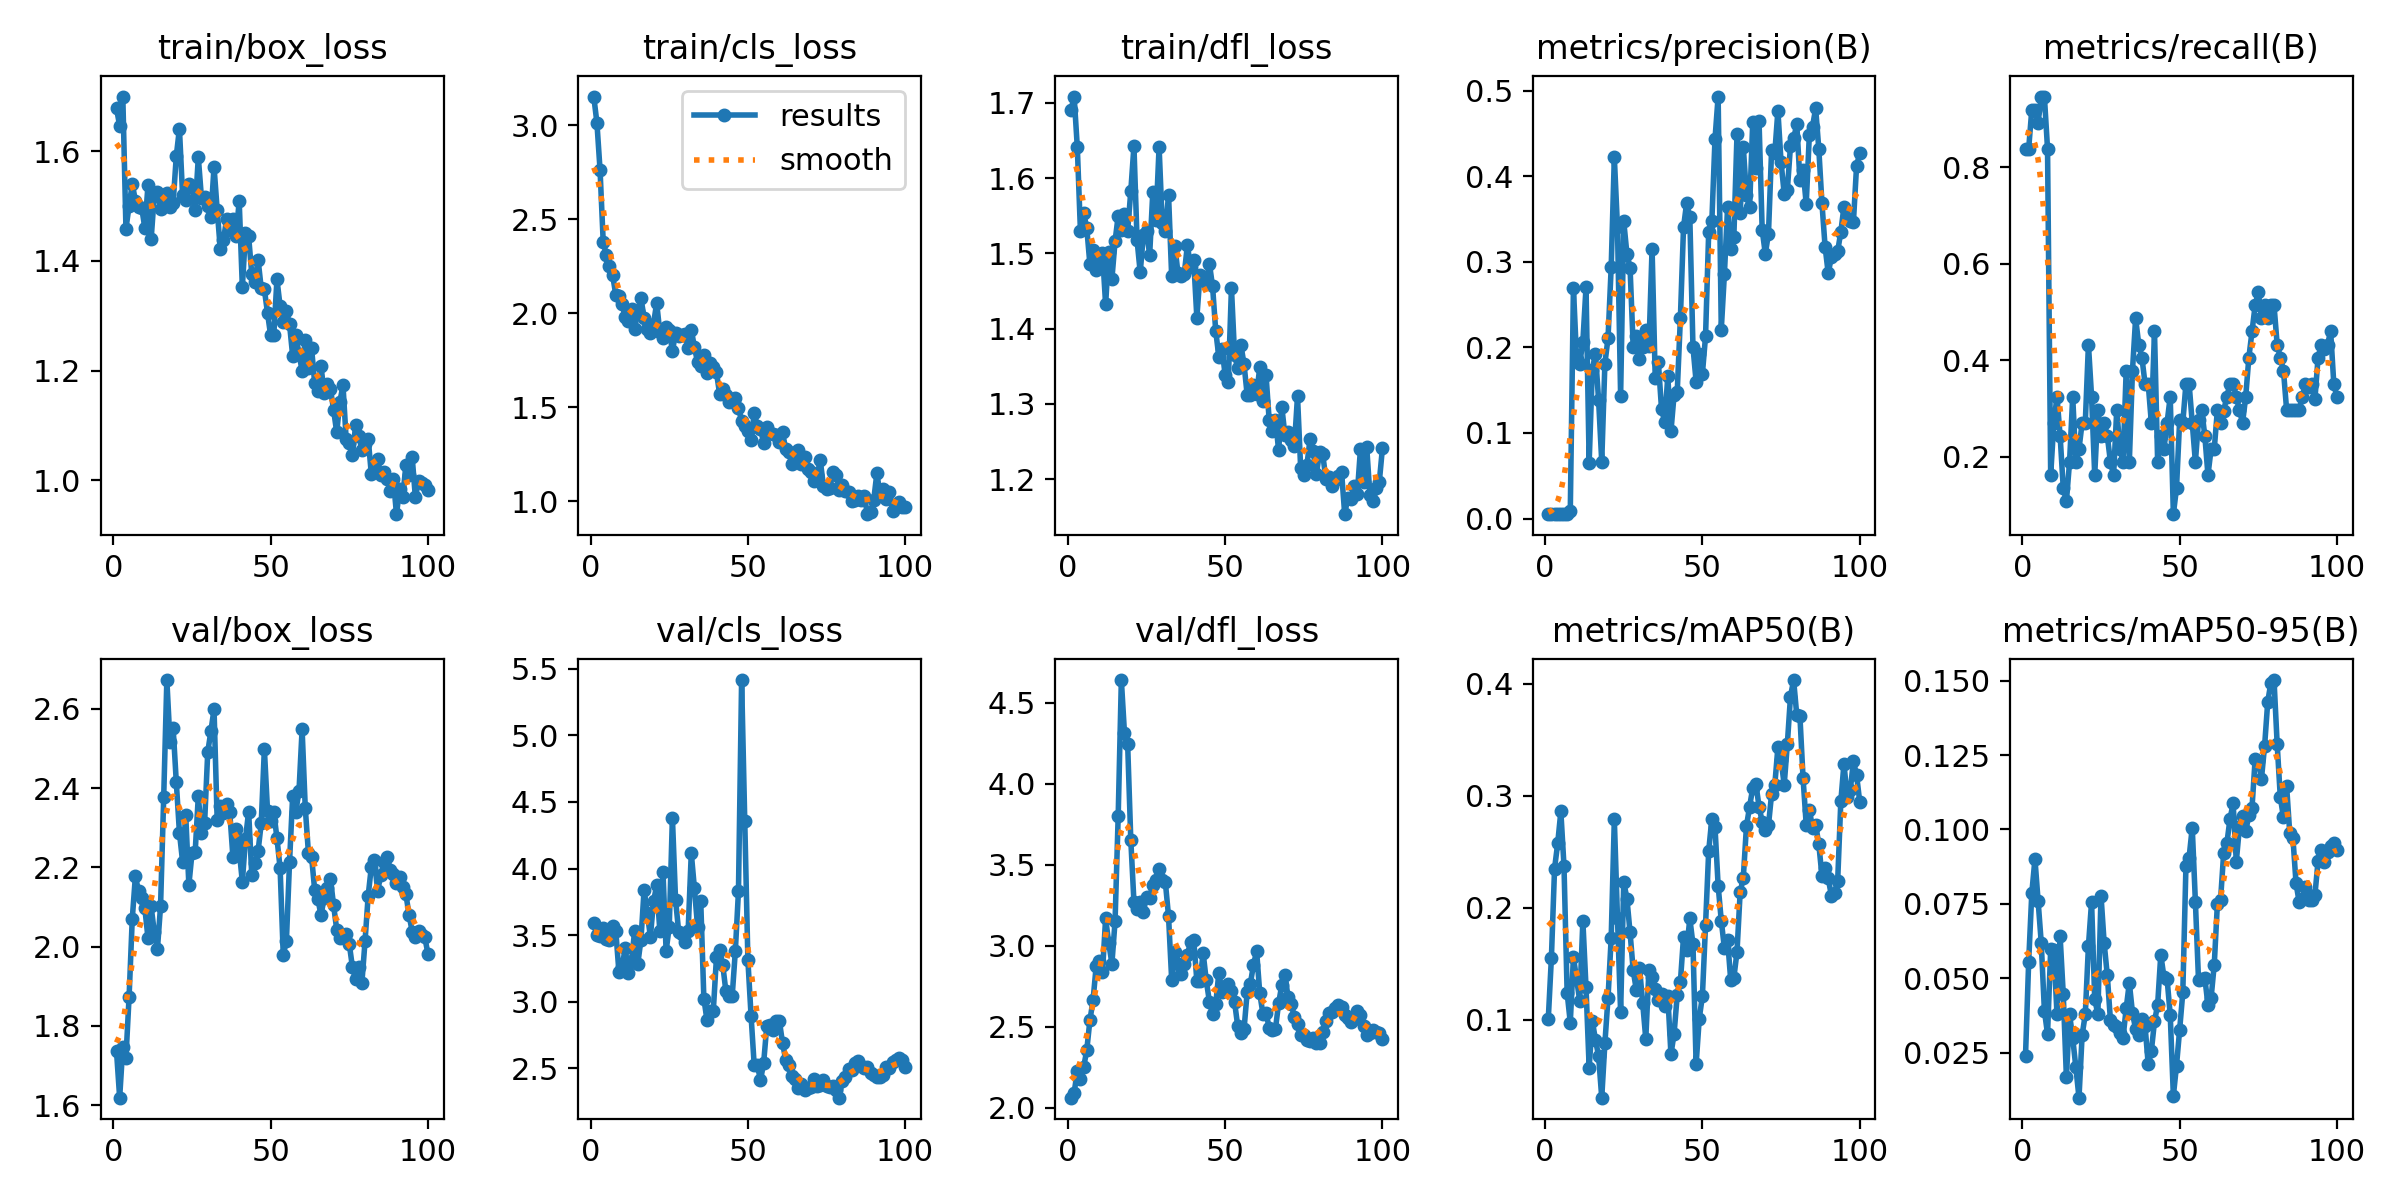

The data file committed next to this chart (first rows):
epoch, train/box_loss, train/cls_loss, train/dfl_loss, metrics/precision(B), metrics/recall(B), metrics/mAP50(B), metrics/mAP50-95(B), val/box_loss, val/cls_loss, val/dfl_loss, lr/pg0, lr/pg1, lr/pg2
1, 1.678, 3.152, 1.69, 0.00517, 0.8378, 0.1006, 0.02398, 1.736, 3.588, 2.061, 8e-05, 8e-05, 8e-05
2, 1.647, 3.013, 1.708, 0.00517, 0.8378, 0.1556, 0.0555, 1.619, 3.501, 2.093, 0.0001782, 0.0001782, 0.0001782
3, 1.7, 2.761, 1.641, 0.00567, 0.9189, 0.2349, 0.07864, 1.747, 3.492, 2.225, 0.0002745, 0.0002745, 0.0002745
4, 1.459, 2.38, 1.529, 0.00567, 0.9189, 0.2575, 0.09006, 1.72, 3.551, 2.174, 0.0003687, 0.0003687, 0.0003687
5, 1.5, 2.309, 1.554, 0.0055, 0.8919, 0.2858, 0.076, 1.874, 3.469, 2.248, 0.000461, 0.000461, 0.000461
6, 1.541, 2.252, 1.534, 0.00583, 0.9459, 0.2371, 0.06191, 2.069, 3.467, 2.353, 0.0005513, 0.0005513, 0.0005513
7, 1.51, 2.202, 1.486, 0.00583, 0.9459, 0.124, 0.03915, 2.178, 3.573, 2.539, 0.0006396, 0.0006396, 0.0006396
8, 1.498, 2.098, 1.504, 0.00891, 0.8378, 0.09758, 0.03122, 2.14, 3.533, 2.663, 0.0007259, 0.0007259, 0.0007259
9, 1.497, 2.09, 1.478, 0.2697, 0.1622, 0.1557, 0.05967, 2.123, 3.225, 2.874, 0.0008103, 0.0008103, 0.0008103
10, 1.46, 2.048, 1.492, 0.1865, 0.2703, 0.1367, 0.05936, 2.096, 3.265, 2.903, 0.0008927, 0.0008927, 0.0008927
11, 1.538, 1.978, 1.501, 0.1812, 0.3243, 0.1169, 0.03812, 2.022, 3.403, 2.836, 0.0009731, 0.0009731, 0.0009731
12, 1.439, 1.956, 1.432, 0.2067, 0.2432, 0.1882, 0.0641, 2.102, 3.214, 3.168, 0.001051, 0.001051, 0.001051
13, 1.519, 2.024, 1.502, 0.27, 0.1351, 0.1289, 0.0446, 2.037, 3.304, 3.016, 0.001128, 0.001128, 0.001128
14, 1.527, 1.917, 1.466, 0.06536, 0.1081, 0.05735, 0.01672, 1.993, 3.535, 2.89, 0.001202, 0.001202, 0.001202
15, 1.495, 2.013, 1.516, 0.1741, 0.1892, 0.09911, 0.03792, 2.102, 3.285, 3.151, 0.001275, 0.001275, 0.001275
16, 1.504, 2.08, 1.55, 0.1927, 0.3243, 0.08229, 0.02991, 2.377, 3.466, 3.805, 0.001345, 0.001345, 0.001345
17, 1.524, 1.976, 1.531, 0.1385, 0.1892, 0.06762, 0.02009, 2.673, 3.842, 4.642, 0.001414, 0.001414, 0.001414
18, 1.498, 1.918, 1.552, 0.06642, 0.2162, 0.03056, 0.00987, 2.517, 3.666, 4.312, 0.00148, 0.00148, 0.00148
19, 1.506, 1.897, 1.53, 0.1811, 0.2703, 0.0791, 0.03096, 2.552, 3.489, 4.249, 0.001545, 0.001545, 0.001545
20, 1.591, 1.945, 1.582, 0.2108, 0.2703, 0.1199, 0.03784, 2.416, 3.754, 3.655, 0.001608, 0.001608, 0.001608
21, 1.641, 2.054, 1.642, 0.2934, 0.4324, 0.1727, 0.06085, 2.288, 3.873, 3.273, 0.001604, 0.001604, 0.001604
22, 1.521, 1.899, 1.517, 0.422, 0.3243, 0.2788, 0.07565, 2.215, 3.535, 3.224, 0.001604, 0.001604, 0.001604
23, 1.511, 1.868, 1.475, 0.3406, 0.1622, 0.1908, 0.04291, 2.333, 3.976, 3.271, 0.001584, 0.001584, 0.001584
24, 1.54, 1.928, 1.524, 0.1437, 0.2973, 0.1068, 0.03799, 2.156, 3.382, 3.209, 0.001564, 0.001564, 0.001564
25, 1.535, 1.91, 1.53, 0.347, 0.2432, 0.223, 0.07774, 2.236, 3.565, 3.301, 0.001545, 0.001545, 0.001545
26, 1.494, 1.798, 1.498, 0.3094, 0.2703, 0.2082, 0.06182, 2.238, 4.383, 3.297, 0.001525, 0.001525, 0.001525
27, 1.589, 1.895, 1.581, 0.2932, 0.2432, 0.178, 0.05094, 2.38, 3.766, 3.375, 0.001505, 0.001505, 0.001505
28, 1.515, 1.877, 1.544, 0.2008, 0.1892, 0.144, 0.03581, 2.288, 3.524, 3.409, 0.001485, 0.001485, 0.001485
29, 1.517, 1.883, 1.641, 0.2135, 0.1622, 0.1266, 0.03445, 2.312, 3.509, 3.475, 0.001465, 0.001465, 0.001465
30, 1.5, 1.892, 1.54, 0.1867, 0.2973, 0.1466, 0.03364, 2.491, 3.452, 3.409, 0.001446, 0.001446, 0.001446
31, 1.481, 1.815, 1.529, 0.2002, 0.2162, 0.1154, 0.03175, 2.543, 3.532, 3.391, 0.001426, 0.001426, 0.001426
32, 1.572, 1.912, 1.578, 0.2204, 0.1892, 0.08303, 0.03001, 2.599, 4.116, 3.183, 0.001406, 0.001406, 0.001406
33, 1.493, 1.82, 1.469, 0.2011, 0.3784, 0.1442, 0.03984, 2.319, 3.851, 2.79, 0.001386, 0.001386, 0.001386
34, 1.421, 1.739, 1.51, 0.3153, 0.1892, 0.1384, 0.04847, 2.355, 3.564, 2.963, 0.001366, 0.001366, 0.001366
35, 1.439, 1.719, 1.474, 0.1646, 0.3784, 0.1275, 0.03838, 2.337, 3.76, 2.887, 0.001347, 0.001347, 0.001347
36, 1.477, 1.777, 1.47, 0.1825, 0.4865, 0.1173, 0.03289, 2.361, 3.024, 2.822, 0.001327, 0.001327, 0.001327
37, 1.456, 1.685, 1.473, 0.1283, 0.4324, 0.1228, 0.03106, 2.339, 2.863, 2.887, 0.001307, 0.001307, 0.001307
38, 1.476, 1.736, 1.511, 0.113, 0.4054, 0.1125, 0.03646, 2.227, 2.933, 2.946, 0.001287, 0.001287, 0.001287
39, 1.446, 1.714, 1.482, 0.1663, 0.3513, 0.1213, 0.03399, 2.297, 2.933, 3.021, 0.001267, 0.001267, 0.001267
40, 1.509, 1.686, 1.491, 0.1019, 0.3513, 0.06924, 0.02118, 2.243, 3.333, 3.038, 0.001248, 0.001248, 0.001248
41, 1.352, 1.572, 1.415, 0.1448, 0.2703, 0.0877, 0.02556, 2.163, 3.387, 2.784, 0.001228, 0.001228, 0.001228
42, 1.451, 1.596, 1.472, 0.1484, 0.4595, 0.1222, 0.03547, 2.272, 3.278, 2.783, 0.001208, 0.001208, 0.001208
43, 1.445, 1.565, 1.468, 0.2342, 0.1901, 0.1338, 0.0411, 2.341, 3.08, 2.955, 0.001188, 0.001188, 0.001188
44, 1.376, 1.53, 1.462, 0.3403, 0.2432, 0.1742, 0.0579, 2.18, 3.046, 2.785, 0.001168, 0.001168, 0.001168
45, 1.362, 1.543, 1.486, 0.3691, 0.2162, 0.1625, 0.0505, 2.21, 3.042, 2.654, 0.001149, 0.001149, 0.001149
46, 1.403, 1.55, 1.456, 0.3518, 0.2703, 0.1905, 0.04981, 2.241, 3.38, 2.578, 0.001129, 0.001129, 0.001129
47, 1.35, 1.499, 1.397, 0.2004, 0.3243, 0.1674, 0.03776, 2.311, 3.83, 2.639, 0.001109, 0.001109, 0.001109
48, 1.348, 1.427, 1.362, 0.16, 0.08108, 0.0603, 0.01048, 2.498, 5.415, 2.833, 0.001089, 0.001089, 0.001089
49, 1.305, 1.402, 1.373, 0.1923, 0.1351, 0.1011, 0.02068, 2.344, 4.355, 2.716, 0.001069, 0.001069, 0.001069
50, 1.264, 1.375, 1.338, 0.1694, 0.2756, 0.1213, 0.03273, 2.316, 3.311, 2.737, 0.00105, 0.00105, 0.00105
51, 1.266, 1.324, 1.329, 0.213, 0.2703, 0.1848, 0.04523, 2.341, 2.897, 2.765, 0.00103, 0.00103, 0.00103
52, 1.366, 1.468, 1.454, 0.3351, 0.3513, 0.2506, 0.08775, 2.273, 2.525, 2.72, 0.00101, 0.00101, 0.00101
53, 1.318, 1.401, 1.364, 0.3471, 0.3513, 0.2794, 0.09054, 2.199, 2.526, 2.651, 0.0009902, 0.0009902, 0.0009902
54, 1.289, 1.383, 1.347, 0.4432, 0.2703, 0.2721, 0.1007, 1.98, 2.412, 2.502, 0.0009704, 0.0009704, 0.0009704
55, 1.308, 1.313, 1.378, 0.493, 0.1892, 0.2198, 0.07575, 2.013, 2.54, 2.462, 0.0009506, 0.0009506, 0.0009506
56, 1.285, 1.397, 1.353, 0.2209, 0.2759, 0.1884, 0.04926, 2.213, 2.819, 2.483, 0.0009308, 0.0009308, 0.0009308
57, 1.227, 1.362, 1.312, 0.2862, 0.2973, 0.1638, 0.04972, 2.381, 2.824, 2.713, 0.000911, 0.000911, 0.000911
58, 1.264, 1.36, 1.312, 0.3635, 0.2432, 0.1716, 0.05015, 2.341, 2.79, 2.765, 0.0008912, 0.0008912, 0.0008912
59, 1.23, 1.353, 1.325, 0.3144, 0.1622, 0.1354, 0.04095, 2.392, 2.859, 2.881, 0.0008714, 0.0008714, 0.0008714
60, 1.2, 1.314, 1.313, 0.3294, 0.2162, 0.1376, 0.04348, 2.548, 2.858, 2.967, 0.0008516, 0.0008516, 0.0008516
... 40 more rows
